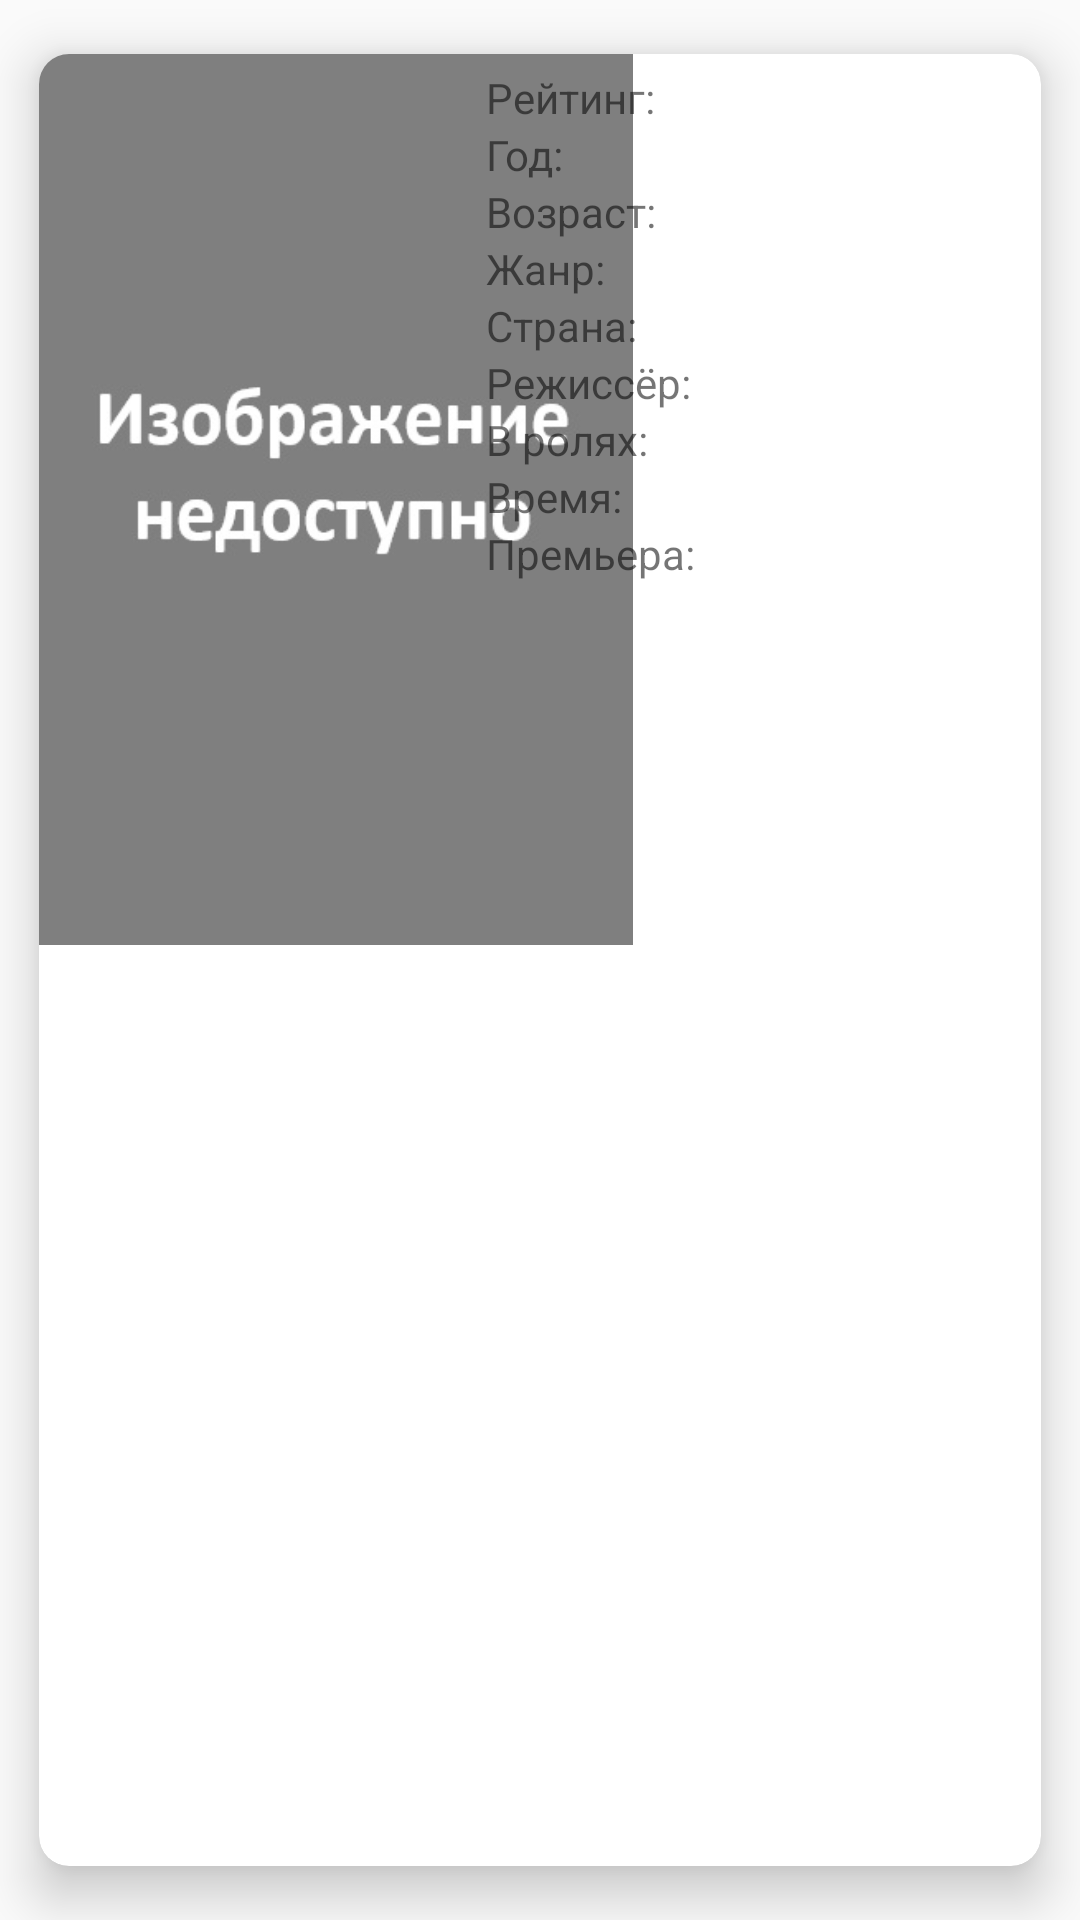

The Android layout XML behind this screen, and the referenced resources:
<!-- AndroidManifest.xml: application theme AppTheme -->
<!-- res/layout/test_layout.xml -->
<?xml version="1.0" encoding="utf-8"?>
<androidx.cardview.widget.CardView android:id="@+id/main"
    tools:context=".activity.FullActivity"
    android:layout_width="match_parent"
    android:layout_height="match_parent"
    xmlns:app="http://schemas.android.com/apk/res-auto"
    android:scrollbars="vertical"
    app:cardCornerRadius="10dp"
    app:cardElevation="10dp"
    app:cardPreventCornerOverlap="true"
    app:cardUseCompatPadding="true"
    xmlns:android="http://schemas.android.com/apk/res/android"
    xmlns:tools="http://schemas.android.com/tools">

    <LinearLayout
        android:layout_width="wrap_content"
        android:layout_height="wrap_content">

        <ImageView
            android:id="@+id/image_test"
            android:layout_width="198dp"
            android:layout_height="297dp"
            android:src="@drawable/image"
            android:contentDescription="@string/app_name" />

    </LinearLayout>

    <LinearLayout
        android:orientation="vertical"
        android:layout_gravity="end"
        android:padding="5dp"
        android:layout_width="190dp"
        android:layout_height="wrap_content">

        <TextView
            android:id="@+id/myTextView1"
            android:layout_width="match_parent"
            android:layout_height="wrap_content"
            android:layout_weight="0"
            android:text="@string/raiting" />

        <TextView
            android:id="@+id/myTextView2"
            android:layout_width="match_parent"
            android:layout_height="wrap_content"
            android:layout_weight="1"
            android:text="@string/year" />

        <TextView
            android:id="@+id/myTextView3"
            android:layout_width="match_parent"
            android:layout_height="wrap_content"
            android:layout_weight="2"
            android:text="@string/age" />

        <TextView
            android:id="@+id/myTextView4"
            android:layout_width="match_parent"
            android:layout_height="wrap_content"
            android:layout_weight="3"
            android:text="@string/janr" />

        <TextView
            android:id="@+id/myTextView5"
            android:layout_width="match_parent"
            android:layout_height="wrap_content"
            android:layout_weight="4"
            android:text="@string/strana" />

        <TextView
            android:id="@+id/myTextView6"
            android:layout_width="match_parent"
            android:layout_height="wrap_content"
            android:layout_weight="5"
            android:text="@string/director" />

        <TextView
            android:id="@+id/myTextView7"
            android:layout_width="match_parent"
            android:layout_height="wrap_content"
            android:layout_weight="6"
            android:text="@string/role" />

        <TextView
            android:id="@+id/myTextView8"
            android:layout_width="match_parent"
            android:layout_height="wrap_content"
            android:layout_weight="7"
            android:text="@string/time" />

        <TextView
            android:id="@+id/myTextView9"
            android:layout_width="match_parent"
            android:layout_height="wrap_content"
            android:layout_weight="8"
            android:text="@string/premiera" />

    </LinearLayout>

</androidx.cardview.widget.CardView>
<!-- resources referenced by this layout -->
<resources>
  <!-- drawable image: jpg bitmap (drawable, 14099 bytes) -->
  <string name="age">Возраст:</string>
  <string name="app_name">Фильмы онлайн</string>
  <string name="director">Режиссёр:</string>
  <string name="janr">Жанр:</string>
  <string name="premiera">Премьера:</string>
  <string name="raiting">Рейтинг:</string>
  <string name="role">В ролях:</string>
  <string name="strana">Страна:</string>
  <string name="time">Время:</string>
  <string name="year">Год:</string>
  <style name="AppTheme" parent="Theme.AppCompat.Light.DarkActionBar">
          <item name="colorPrimary">#162687</item>
          <item name="colorPrimaryDark">#734E16</item>
      </style>
</resources>
